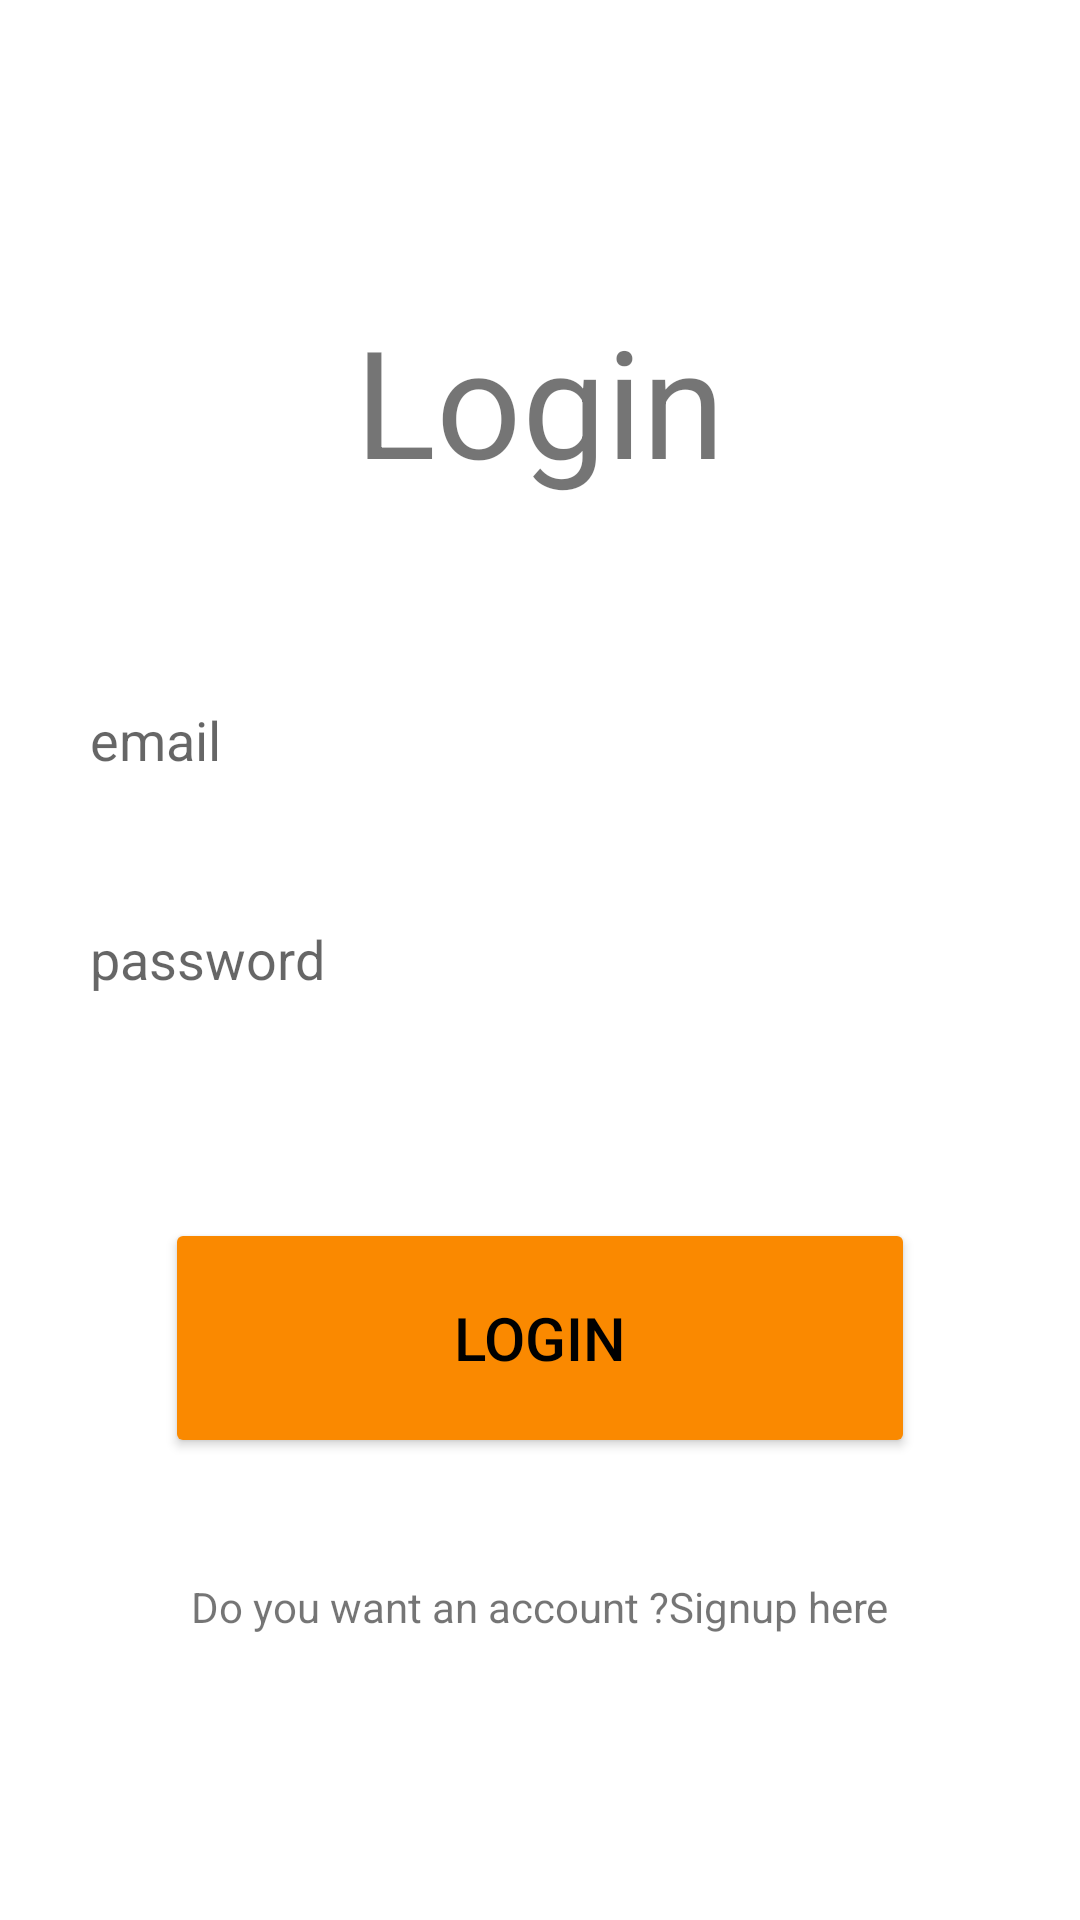

This screen was rendered from an Android layout file. Write that file and the resources it references.
<!-- AndroidManifest.xml: application theme Theme.DutyLeaveManagementApp -->
<!-- res/layout/activity_login1.xml -->
<?xml version="1.0" encoding="utf-8"?>
<RelativeLayout xmlns:android="http://schemas.android.com/apk/res/android"
    xmlns:app="http://schemas.android.com/apk/res-auto"
    xmlns:tools="http://schemas.android.com/tools"
    android:layout_width="match_parent"
    android:layout_height="match_parent"
    android:background="@drawable/splashscreen"
    android:padding="20dp"
    tools:context=".MainActivity2">
    <TextView
        android:layout_width="wrap_content"
        android:id="@+id/lg"

        android:textSize="50dp"
        android:layout_marginTop="80dp"
        android:layout_height="wrap_content"
        android:layout_centerHorizontal="true"
        android:text="Login">
        </TextView>

    <EditText
        android:id="@+id/lemail"
        android:layout_width="match_parent"


        android:layout_height="53dp"
        android:layout_marginTop="200dp"
        android:background="@drawable/shape"
        android:ems="10"
        android:hint="email"
        android:inputType="textEmailAddress"
        android:padding="10dp"
        tools:layout_editor_absoluteX="69dp"
        tools:layout_editor_absoluteY="160dp" />

    <EditText

        android:layout_marginTop="20dp"
        android:id="@+id/lpass"
        android:padding="10dp"
        android:background="@drawable/shape"
        android:layout_below="@+id/lemail"
        android:layout_width="match_parent"
        android:layout_height="53dp"
        android:hint="password"
        android:ems="10"
        android:inputType="textPassword" />


    <Button
        android:layout_width="250dp"
        android:id="@+id/lg1"
        android:text="Login"
        android:layout_height="80dp"
        android:textColor="@color/black"
        android:textSize="20dp"
        android:layout_centerHorizontal="true"
        android:layout_marginTop="60dp"
        android:backgroundTint="#FA8900"
        android:layout_marginBottom="10dp"
        android:layout_below="@id/lpass"></Button>

    <TextView
        android:layout_width="wrap_content"
        android:id="@+id/login"
        android:layout_marginTop="30dp"
        android:layout_height="wrap_content"
        android:layout_centerHorizontal="true"
        android:text="Do you want an account ?Signup here"
        android:layout_below="@id/lg1"></TextView>


    <ProgressBar

        android:id="@+id/progressBar"
        android:layout_centerHorizontal="true"
        android:indeterminateTint="@color/green"
        android:layout_below="@+id/lpass"
        style="?android:attr/progressBarStyle"
        android:layout_width="wrap_content"
        android:layout_height="wrap_content" />
</RelativeLayout>
<!-- resources referenced by this layout -->
<resources>
  <color name="black">#FF000000</color>
  <color name="green">#1AB320</color>
  <style name="Theme.DutyLeaveManagementApp" parent="Theme.MaterialComponents.Light.NoActionBar">
          
          <item name="colorPrimary">#FF5722</item>
          <item name="colorPrimaryVariant">@color/purple_700</item>
          <item name="colorOnPrimary">@color/white</item>
          
          <item name="colorSecondary">@color/teal_200</item>
          <item name="colorSecondaryVariant">@color/teal_700</item>
          <item name="colorOnSecondary">@color/white</item>
          
          <item name="android:statusBarColor">#B0CAE1</item>
          
      </style>
  <color name="purple_700">#FF3700B3</color>
  <color name="white">#FFFFFFFF</color>
  <color name="teal_200">#FF03DAC5</color>
  <color name="teal_700">#FF018786</color>
</resources>
